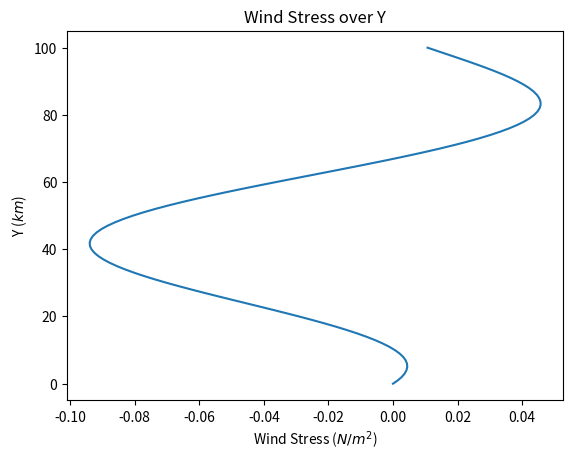
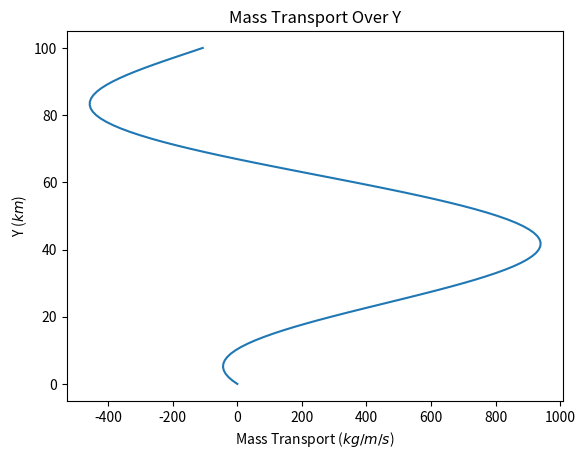
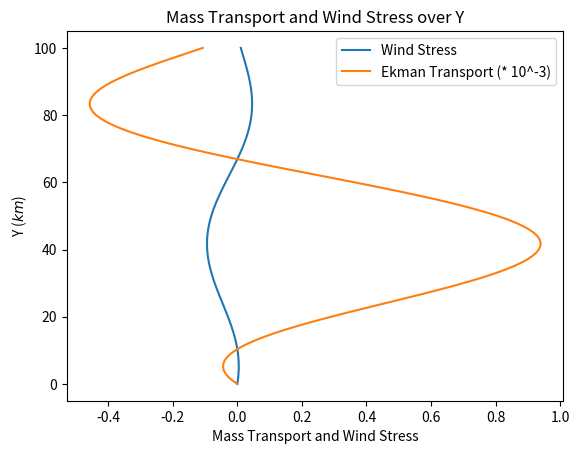
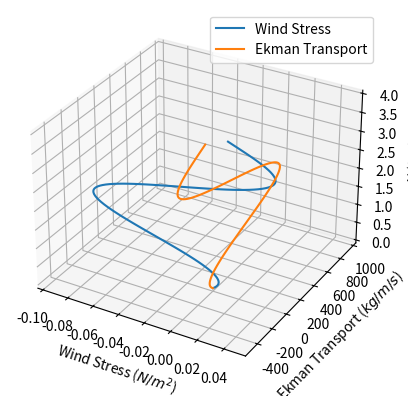

The matplotlib source for these figures, in order:
import numpy as np
import matplotlib.pyplot as plt
from mpl_toolkits.mplot3d import Axes3D #3D plot

x_range = y_range = 100 # km
z_range = 4 # km
f= 10**-4 # s^-1
beta = 10**-11
rho_b = 10**3

z_hat = np.array([0, 0, 1])

def tau_x_function(y_range):
    y_values = np.arange(0, y_range + 1)
    tau_x = 0.1 * np.sin(y_values/33) * np.sin(y_values/18 - 10)
    #print(tau_x)
    return tau_x, y_values

windStress, width = tau_x_function(y_range)

def Mek():
    #windStress_vecs = np.column_stack((windStress, np.zeros_like(windStress), np.zeros_like(windStress)))
    #mass = np.cross(windStress_vecs, z_hat)/f

    #print(mass[:, 1])
    mass = -1*windStress/f
    return mass
massTransport_y = Mek() #[:, 1] means only consider y direction
#massTransport_y = massTransport[:, 1]

def Psi():
    dTxdy = -1 * np.gradient(windStress, width) # this is del cross Tau, which is in z direction
    # units of N/m^3
    x_vals = np.arange(0, x_range + 1)
    Psi_vals = np.empty(shape = (len(x_vals), len(width)))
    for i in range(len(x_vals)):
        for j in range(len(width)):
            dT_val = dTxdy[j] # find the value of dT/dy at the current y value
            # because this dT_val is constant across x, we can take it out of the integral
            Psi_vals[i, j] = 1 / (rho_b * beta) * dT_val * (x_vals[i] - x_vals[0]) # and just multiply by the x distance
    
    return x_vals, Psi_vals

length, Psi_vals = Psi()
Psi_vals = Psi_vals
X, Y = np.meshgrid(length, width, indexing='ij')
V, U = np.gradient(Psi_vals, length, width) # vector components
#U = -1*U

# plot stream function with some [U, V] vectors overlayed
plt.figure()
pcm = plt.pcolormesh(X, Y, Psi_vals, cmap = 'magma')
plt.colorbar(pcm, label = 'Psi(X, Y) (Sverdrups)')
plt.xlabel('X (km)')
plt.ylabel('Y (km)')
plt.title('Stream Function (color) and Depth-Integrated Velocity (arrows)')
# plot V, U too
step = 7
scaling = 0.02
Xp = X[::step, ::step]
Yp = Y[::step, ::step]
Up = U[::step, ::step]
Vp = V[::step, ::step]
plt.quiver(Xp, Yp, scaling*Up, scaling*Vp)

plt.savefig('P5_PsiUV.png')
plt.show()
plt.close()

#Plot Wind Stress
plt.figure()
plt.plot(windStress, width, markersize = 4)
plt.xlabel('Wind Stress ($N/m^2$)')
plt.ylabel('Y ($km$)')
plt.title('Wind Stress over Y')
plt.savefig('P5_stressY.png')
#plt.show()


#Plot Mass Transport
plt.figure()
plt.plot(massTransport_y, width, markersize = 4)
plt.xlabel('Mass Transport ($kg/m/s$)')
plt.ylabel('Y ($km$)')
plt.title('Mass Transport Over Y')
plt.savefig('P5_massY.png')
#plt.show()


#2D plot of both wind stress and mass transport
plt.figure()
plt.plot(windStress, width, label = 'Wind Stress')
plt.plot(massTransport_y / 1000, width, label = 'Ekman Transport (* 10^-3)')
plt.xlabel('Mass Transport and Wind Stress')
plt.ylabel('Y ($km$)')
plt.title('Mass Transport and Wind Stress over Y')
plt.legend()
plt.savefig('P5_massstress2dY.png')
#plt.show()

#3D plot of both Wind Stress & Mass Transport

width_z = np.linspace(0, z_range, len(width))

ax = plt.figure().add_subplot(111, projection = '3d')
ax.plot(windStress, np.zeros_like(width), width_z, label = 'Wind Stress')
ax.plot(np.zeros_like(width), massTransport_y, width_z, label = 'Ekman Transport')
ax.set_xlabel('Wind Stress ($N/m^2$)')
ax.set_ylabel('Ekman Transport ($kg/m/s$)')
ax.set_zlabel('Y ($km$)')
plt.legend()
plt.savefig('P5_stressmassY.png')
#plt.show()